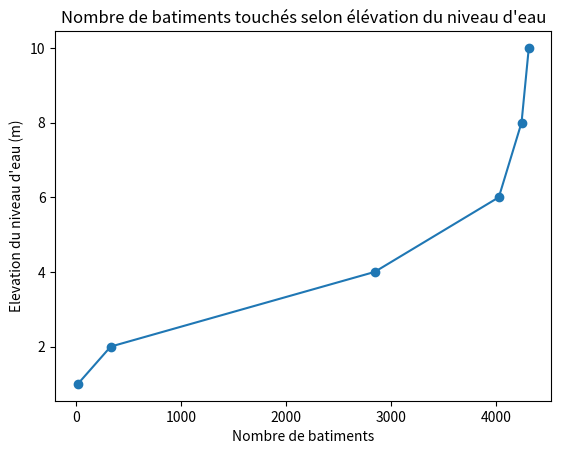

This chart was generated by the following Python code:
import numpy as np
import matplotlib.pyplot as plt

nbr_bat = [21, 333, 2843, 4024, 4240, 4309]
alti = [1, 2, 4, 6, 8, 10]

plt.plot(nbr_bat, alti, marker='o')
plt.xlabel("Nombre de batiments")
plt.ylabel("Elevation du niveau d'eau (m)")
plt.title("Nombre de batiments touchés selon élévation du niveau d'eau")
plt.show()